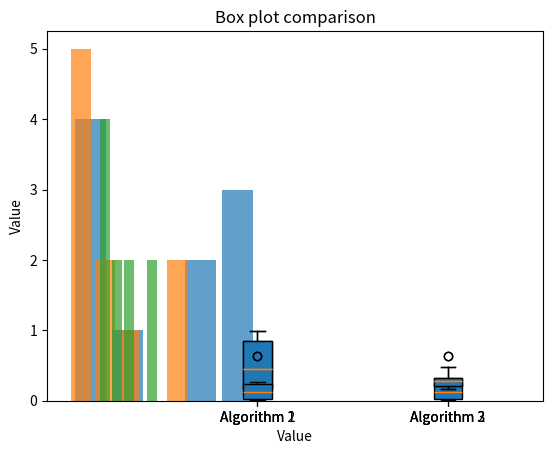

Here is the Python script that generated this plot:
# pylint: skip-file
from itertools import combinations
import math
import matplotlib.pyplot as plt # type: ignore
from scipy.stats import shapiro, anderson, kstest, ttest_ind, mannwhitneyu, ks_2samp, rankdata # type: ignore
from statistics import variance, mean

# Sequences
a = [0.0300, 0.9100, 0.6400, 0.9900, 0.6400, 0.1600, 0.1600, 0.9100, 0.1600, 0.2700]
b = [0.6400, 0.0800, 0.1600, 0.2700, 0.0200, 0.0100, 0.1600, 0.0300, 0.0300, 0.6400]
c = [0.3300, 0.2900, 0.1700, 0.4700, 0.4800, 0.2600, 0.1800, 0.2300, 0.3100, 0.2100]

# Sort data
a_sorted = list(sorted(a))
b_sorted = list(sorted(b))
c_sorted = list(sorted(c))

# Names of sequences
name_a = "Algorithm 1"
name_b = "Algorithm 2"
name_c = "Algorithm 3"

# Set alpha level
alpha = 0.05

# Create dict
sequences = {name_a:a_sorted, name_b:b_sorted, name_c:c_sorted}


def plot_histogram(data, title):
    plt.hist(data, bins='auto', alpha=0.7, rwidth=0.85)
    plt.title(f'Histogram of {title}')
    plt.xlabel('Value')
    plt.ylabel('Frequency')
    plt.show()


def plot_boxplot(data1, data2, title1, title2):
    data = [data1, data2]
    plt.boxplot(data, patch_artist=True, labels=[title1, title2])
    plt.title('Box plot comparison')
    plt.ylabel('Value')
    plt.show()


def test_all(sequences, alpha):
    print("This is an Artificial Statistician for continuous target values and unpaired data!")
    print("Let's compare", len(sequences),"sequences at an alpha-level of", alpha,"\n")
    print("*****************************************")
    print("Let's first have a look at the properties of the data distributions:\n")

    normality_results = {}
    for name, seq in sequences.items():
        print (name)
        print ("sequence: ", seq)

        # normality tests
        # Shapiro-Wilk
        a_shapiro = shapiro(seq)
        print("{:30s} {:30f}".format("Shapiro-Wilk: p-value", a_shapiro[1]))

        # Kolmogorov-Smirnov
        a_kolmogorov = kstest(seq, 'norm')
        print("{:30s} {:30f}".format("Kolmogorov-Smirnov: p-value", a_kolmogorov[1]))

        # Anderson
        a_anderson = anderson(seq, dist='norm')
        print("{:30s} {:30f}".format("Anderson: test statistic", a_anderson[0]))
        print("{:30s} {:30f}".format("Anderson: critical value", a_anderson[1][2]),"\n")

        normality_results[name] = (a_shapiro[1] > alpha, a_kolmogorov[1] > alpha, a_anderson[0] < a_anderson[1][2])

        # plot histogram
        plot_histogram(seq, name)

    print("*****************************************")
    print ("Let's continue with comparing the", len(sequences), "sequences:")

    for (name_a, seq_a), (name_b, seq_b) in combinations(sequences.items(), 2):
        print(f"\nComparing {name_a} and {name_b}:")

        # plot box plot
        plot_boxplot(seq_a, seq_b, name_a, name_b)

        # Check normality
        a_normal = all(normality_results[name_a])
        b_normal = all(normality_results[name_b])

        if a_normal and b_normal:
            print("\nBoth distributions are normal")
            # Check variances
            var_a = variance(seq_a)
            var_b = variance(seq_b)
            if abs(var_a - var_b) / max(var_a, var_b) < 0.1:
                print("\nT-test assuming norm. distr. & equal sigmas")
                ttest_ab = ttest_ind(seq_a, seq_b)
                print("{:30s} {:30f}".format("t-statistic", ttest_ab[0]))
                print("{:30s} {:30f}".format("p-value", ttest_ab[1]))
            else:
                print("\nT-test assuming norm. distr. & unequal sigmas")
                ttest_ab_unequal = ttest_ind(seq_a, seq_b, equal_var=False)
                print("{:30s} {:30f}".format("t-statistic", ttest_ab_unequal[0]))
                print("{:30s} {:30f}".format("p-value", ttest_ab_unequal[1]))
        else:
            print("\nAt least one distribution is not normal")
            print("\nMann - Whitney U test/ Wilcoxon rank-sum test")
            mannwhitney = mannwhitneyu(seq_a, seq_b, alternative="two-sided")
            print("{:30s} {:30f}".format("p-value", mannwhitney[1]))

        print("\nKolmogorov Smirnov(a,b) test")
        kolmog = ks_2samp(seq_a, seq_b)  # Compute the Kolmogorov-Smirnov statistic on 2 samples.
        print("{:30s} {:30f}".format("p-value", kolmog[1]))

        # effect measures
        c = list(seq_a) + list(seq_b)
        c_ranked = rankdata(c, method='average')
        a_ranked = list(c_ranked[:len(seq_a)])
        b_ranked = list(c_ranked[len(seq_a):len(seq_a) + len(seq_b)])
        ranksum_a = sum(a_ranked)
        ranksum_b = sum(b_ranked)

        print("\nVarghas and Delaneys A Measure")
        print("0.5=no, 0.56=small, 0.64=medium, 0.71=big effect")
        A = 1 / len(seq_b) * (ranksum_a / len(seq_a) - (len(seq_a) + 1) / 2)
        if A < 0.5:
            A = 1 - A
        print("{:30s} {:30f}".format("A measure", A))

        print("\nCohens d measure")
        print("0.25=small, 0.5=medium 0.75=large effect")
        s_pooled = math.sqrt((variance(seq_a) + variance(seq_b)) / 2)
        d = (mean(seq_a) - mean(seq_b)) / s_pooled
        print("{:30s} {:30f}".format("d measure", d))

        # Hedges g measure (p.344 lecture 2018)
        hedges_g2 = (mean(seq_a) - mean(seq_b)) / (
                    ((len(seq_a) - 1) * math.sqrt(variance(seq_a)) ** 2 + (len(seq_b) - 1) * math.sqrt(variance(seq_b)) ** 2) / ((len(seq_a) + len(seq_b) - 2))) ** 0.5
        print("{:30s} {:31f}".format("\nhedges g", hedges_g2))
        hedges_g1 = d * (1 - (3 / (4 * (len(seq_a) + len(seq_b)) - 9)))
        print("{:30s} {:30f}".format("hedges g (Korrekturfaktor)", hedges_g1))

        # Glass delta measure
        print("\nGlass delta measure")
        if len(seq_a) > len(seq_b):
            glass_delta = (mean(seq_b) - mean(seq_a)) / math.sqrt(variance(seq_a))
            print("{:30s} {:30f}".format("\nGlass delta measure", glass_delta))

        if len(seq_b) > len(seq_a):
            glass_delta = (mean(seq_a) - mean(seq_b)) / math.sqrt(variance(seq_b))
            print("{:30s} {:30f}".format("\nGlass delta measure", glass_delta))

        if len(seq_a) == len(seq_b):
            glass_delta1 = (mean(seq_a) - mean(seq_b)) / math.sqrt(variance(seq_b))
            glass_delta2 = (mean(seq_b) - mean(seq_a)) / math.sqrt(variance(seq_a))
            print("{:30s} {:30f}".format("Calculate with Std.Dev(a)", glass_delta2))
            print("{:30s} {:30f}".format("Calculate with Std.Dev(b)", glass_delta1))


test_all(sequences, alpha)
